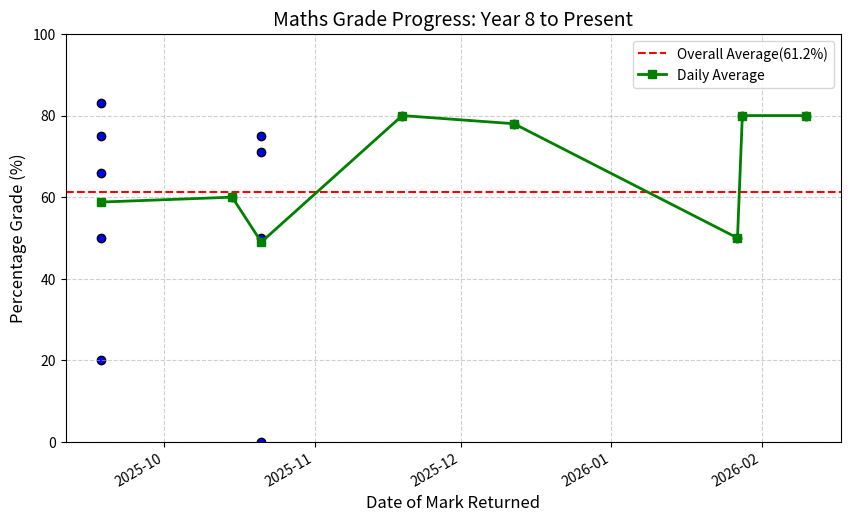

Here is the Python script that generated this plot:
import matplotlib.pyplot as plt
from datetime import datetime

#This time I am making a scatter graph for my percenatge of grades for maths from start of year 8 to present marks.

My_Marks=[66, 83, 75, 20, 50, 60, 71, 50, 0, 75, 80, 78, 50, 80, 80] # These are the marks
Time_OF_MARKS_returned=["18/09/25", "18/09/25", "18/09/25", "18/09/25", "18/09/25", "15/10/25", "21/10/25", "21/10/25", "21/10/25", "21/10/25", "19/11/25", "12/12/25", "27/01/26", "28/01/26", "10/02/26"] # these are the time of when the marks got returned

# Convert strings to actual date objects
dates = [datetime.strptime(d, "%d/%m/%y") for d in Time_OF_MARKS_returned]

# To calc the total avrg

overall_avg = sum(My_Marks) / len(My_Marks)
# Group 2 by date to finde the daily avrg
daily_data = {}
for date, mark in zip(dates, My_Marks):
    if date not in daily_data:
        daily_data[date] = []
    daily_data[date].append(mark)
    # Sort the unique dates and calculate their averages
unique_dates = sorted(daily_data.keys())
daily_avgs = [sum(daily_data[d]) / len(daily_data[d]) for d in unique_dates]

def scatter_graph():
    plt.figure(figsize=(10, 6))
    plt.axhline(y=overall_avg, color='red', linestyle='--', linewidth=1.5, label=f'Overall Average({overall_avg:.1f}%)') #To show the overall avg with a line on the output which is 62


    # Add a line showing the daily averages to see the trend
    plt.plot(unique_dates, daily_avgs, color='green', marker='s', linestyle='-', linewidth=2, label='Daily Average')
    # Creating the scatter graph
    plt.scatter(dates, My_Marks, color='blue', marker='o', edgecolors='black')

    # Adding titles and labels
    plt.title('Maths Grade Progress: Year 8 to Present', fontsize=14)
    plt.xlabel('Date of Mark Returned', fontsize=12)
    plt.ylabel('Percentage Grade (%)', fontsize=12)
    
    # Setting the y-axis limit to 100% since these are grades
    plt.ylim(0, 100)
    
    # Formatting the layout to prevent overlapping text
    plt.grid(True, linestyle='--', alpha=0.6)
    plt.legend() #Shows the labels
    plt.gcf().autofmt_xdate() # Tilts dates for better readability
    
    plt.show()

scatter_graph()
